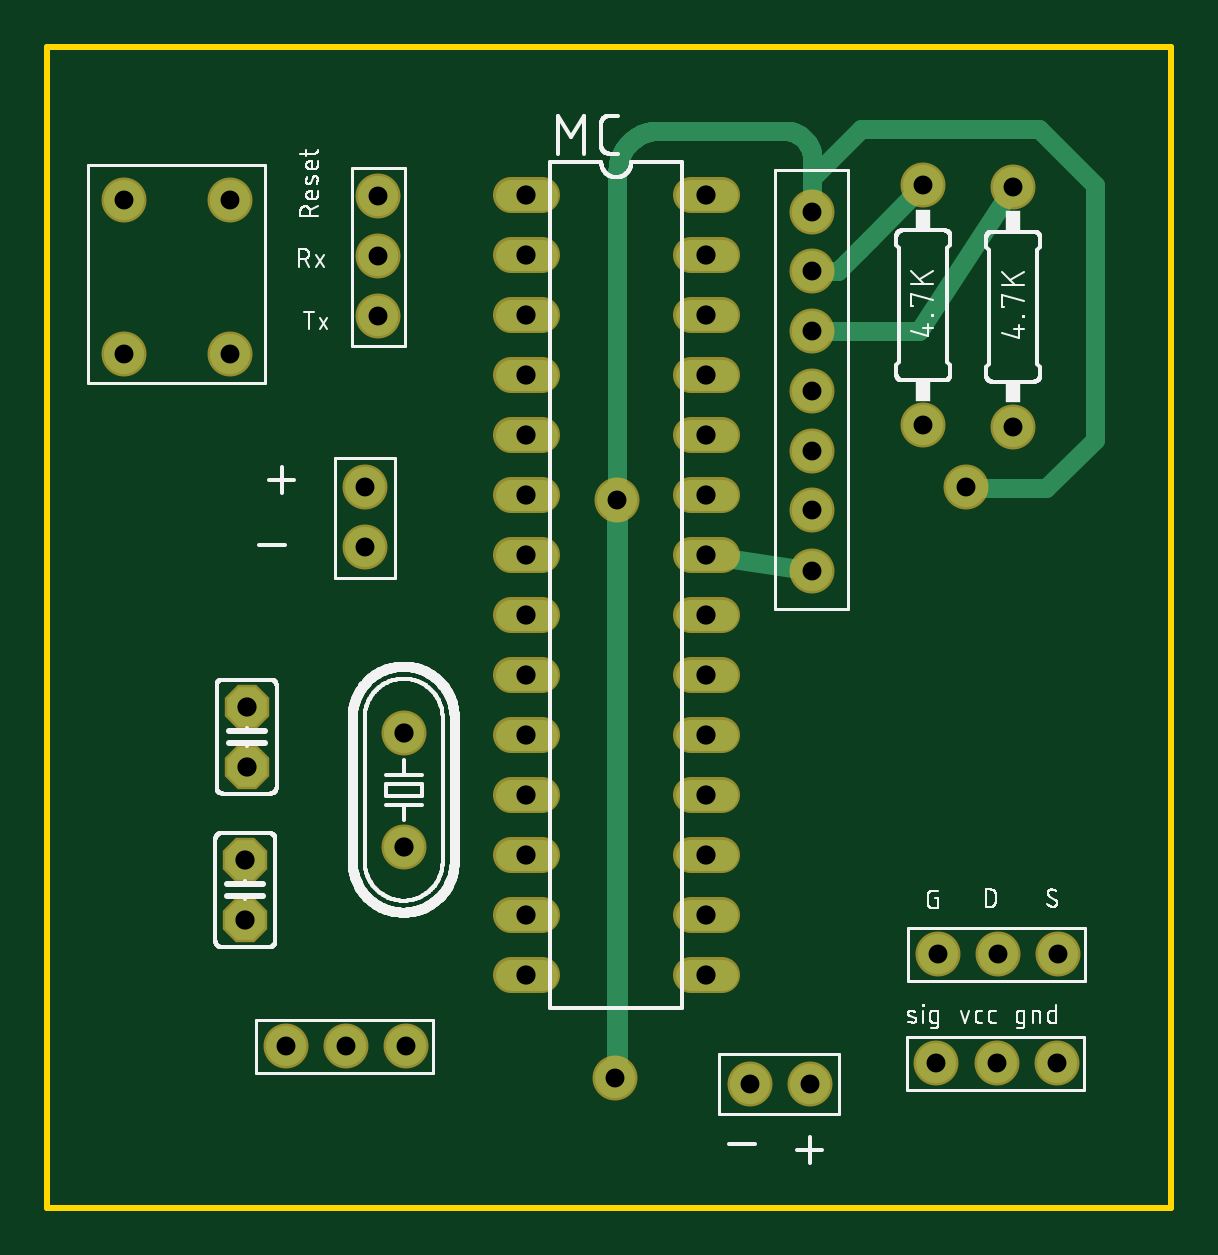
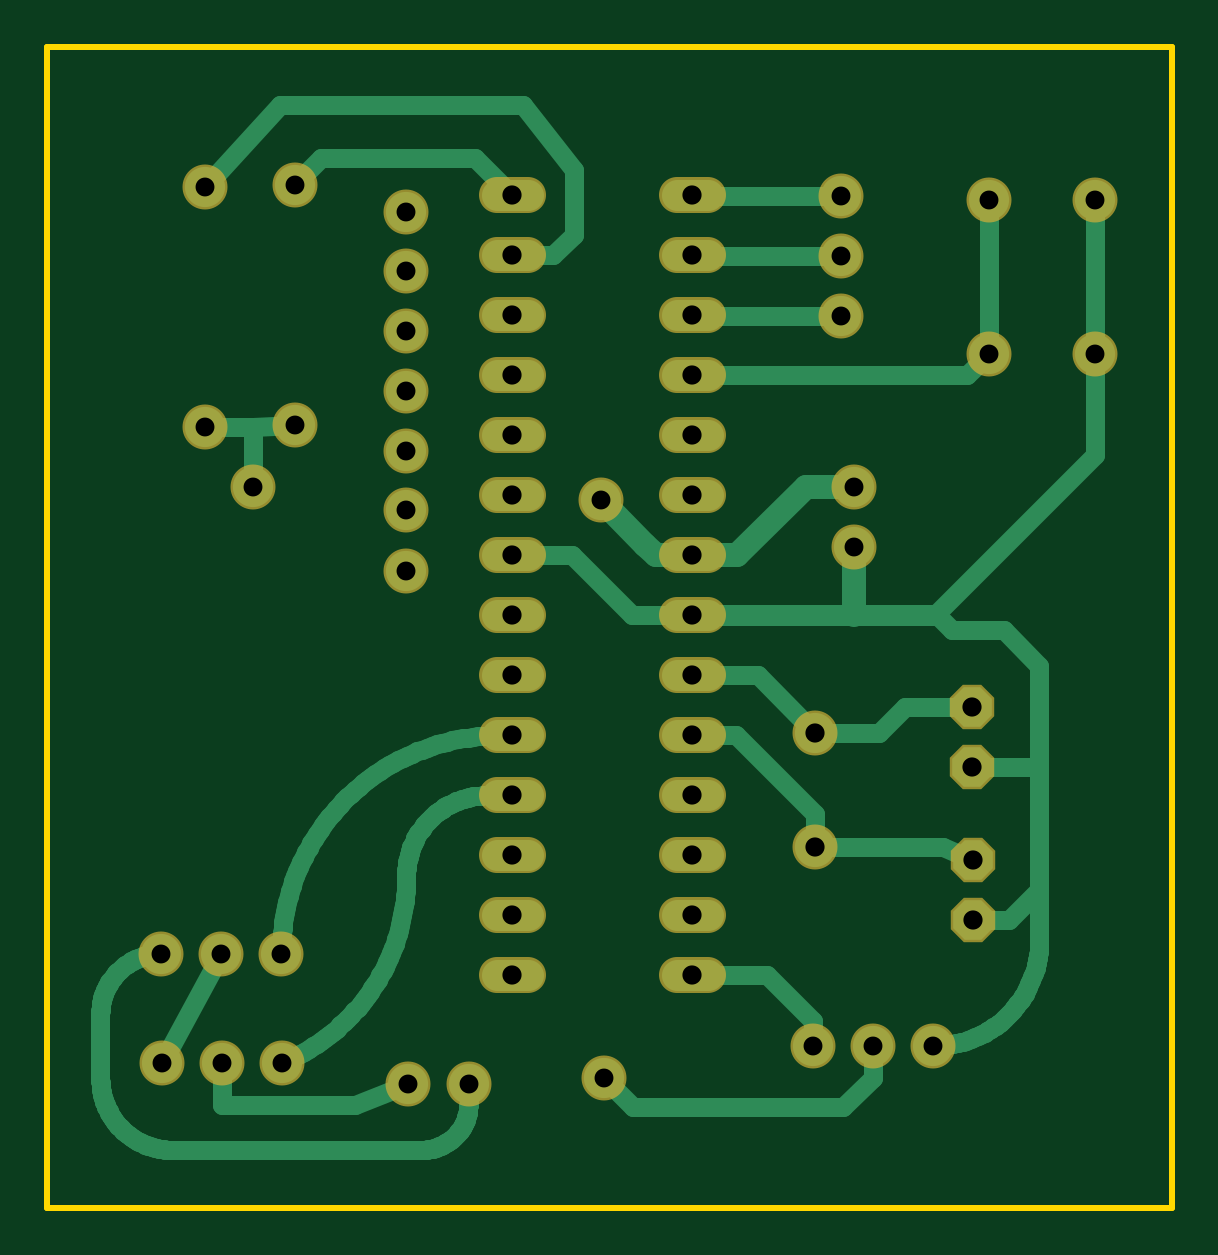
Circuit board: 7 layer files. Board 47.6 x 49.1 mm.
- bottom_copper: copper_bottom.gbr (13577 bytes)
- top_copper: copper_top.gbr (5376 bytes)
- drill: drills.xln (1046 bytes)
- outline: profile.gbr (396 bytes)
- top_silk: silkscreen_top.gbr (58557 bytes)
- bottom_mask: soldermask_bottom.gbr (2202 bytes)
- top_mask: soldermask_top.gbr (2202 bytes)

=== bottom_copper: copper_bottom.gbr (13577 bytes, source omitted) ===
=== top_copper: copper_top.gbr ===
G04 EAGLE Gerber X2 export*
%TF.Part,Single*%
%TF.FileFunction,Copper,L1,Top,Mixed*%
%TF.FilePolarity,Positive*%
%TF.GenerationSoftware,Autodesk,EAGLE,8.6.0*%
%TF.CreationDate,2018-07-05T08:11:20Z*%
G75*
%MOMM*%
%FSLAX34Y34*%
%LPD*%
%AMOC8*
5,1,8,0,0,1.08239X$1,22.5*%
G01*
%ADD10C,1.320800*%
%ADD11C,1.700000*%
%ADD12P,1.814519X8X292.500000*%
%ADD13C,0.800000*%
%ADD14C,0.900000*%


D10*
X826296Y211100D02*
X839504Y211100D01*
X839504Y185700D02*
X826296Y185700D01*
X826296Y58700D02*
X839504Y58700D01*
X839504Y33300D02*
X826296Y33300D01*
X826296Y160300D02*
X839504Y160300D01*
X839504Y134900D02*
X826296Y134900D01*
X826296Y84100D02*
X839504Y84100D01*
X839504Y109500D02*
X826296Y109500D01*
X826296Y7900D02*
X839504Y7900D01*
X839504Y-17500D02*
X826296Y-17500D01*
X826296Y-42900D02*
X839504Y-42900D01*
X839504Y-68300D02*
X826296Y-68300D01*
X826296Y-93700D02*
X839504Y-93700D01*
X839504Y-119100D02*
X826296Y-119100D01*
X902496Y-119100D02*
X915704Y-119100D01*
X915704Y-93700D02*
X902496Y-93700D01*
X902496Y-68300D02*
X915704Y-68300D01*
X915704Y-42900D02*
X902496Y-42900D01*
X902496Y-17500D02*
X915704Y-17500D01*
X915704Y7900D02*
X902496Y7900D01*
X902496Y33300D02*
X915704Y33300D01*
X915704Y58700D02*
X902496Y58700D01*
X902496Y84100D02*
X915704Y84100D01*
X915704Y109500D02*
X902496Y109500D01*
X902496Y134900D02*
X915704Y134900D01*
X915704Y160300D02*
X902496Y160300D01*
X902496Y185700D02*
X915704Y185700D01*
X915704Y211100D02*
X902496Y211100D01*
D11*
X764500Y87600D03*
X764500Y62100D03*
X756500Y-149000D03*
X782000Y-149000D03*
X731000Y-149000D03*
X1032500Y-110000D03*
X1058000Y-110000D03*
X1007000Y-110000D03*
X1032000Y-156000D03*
X1057500Y-156000D03*
X1006500Y-156000D03*
X770000Y185500D03*
X770000Y211000D03*
X770000Y160000D03*
X954000Y102750D03*
X954000Y128250D03*
X954000Y153750D03*
X954000Y179250D03*
X954000Y204250D03*
X954000Y77750D03*
X954000Y52250D03*
X1001000Y215300D03*
X1001000Y113700D03*
X1039000Y214800D03*
X1039000Y113200D03*
D12*
X714000Y-70300D03*
X714000Y-95700D03*
D11*
X781000Y-64630D03*
X781000Y-16370D03*
X707500Y144000D03*
X662500Y144000D03*
X662500Y209000D03*
X707500Y209000D03*
D12*
X714500Y-5300D03*
X714500Y-30700D03*
D11*
X953100Y-165000D03*
X927600Y-165000D03*
D13*
X954000Y52250D02*
X909100Y58700D01*
X978500Y192800D02*
X1001000Y215300D01*
X978500Y192800D02*
X974000Y188500D01*
X964750Y179250D01*
X954000Y179250D01*
X998950Y153750D02*
X1039000Y214800D01*
X998950Y153750D02*
X954000Y153750D01*
D11*
X870500Y-162500D03*
X871500Y82000D03*
D14*
X871500Y-161500D01*
D13*
X870500Y-162500D01*
D11*
X1019000Y87500D03*
D13*
X954000Y204250D02*
X954000Y218500D01*
X974500Y239000D02*
X1050000Y239000D01*
X1073500Y215500D01*
X1073500Y107500D02*
X1053000Y87000D01*
X1019500Y87000D01*
X1019000Y87500D01*
X954000Y218500D02*
X974500Y239000D01*
X1073500Y215500D02*
X1073500Y107500D01*
X954000Y204250D02*
X954000Y226500D01*
X953996Y226790D01*
X953986Y227080D01*
X953968Y227369D01*
X953944Y227658D01*
X953913Y227946D01*
X953874Y228234D01*
X953829Y228520D01*
X953776Y228806D01*
X953717Y229089D01*
X953651Y229372D01*
X953579Y229652D01*
X953499Y229931D01*
X953413Y230208D01*
X953320Y230483D01*
X953220Y230755D01*
X953114Y231025D01*
X953002Y231292D01*
X952882Y231557D01*
X952757Y231818D01*
X952625Y232077D01*
X952488Y232332D01*
X952344Y232584D01*
X952194Y232832D01*
X952038Y233076D01*
X951876Y233317D01*
X951708Y233553D01*
X951535Y233786D01*
X951356Y234014D01*
X951172Y234238D01*
X950982Y234457D01*
X950787Y234672D01*
X950587Y234882D01*
X950382Y235087D01*
X950172Y235287D01*
X949957Y235482D01*
X949738Y235672D01*
X949514Y235856D01*
X949286Y236035D01*
X949053Y236208D01*
X948817Y236376D01*
X948576Y236538D01*
X948332Y236694D01*
X948084Y236844D01*
X947832Y236988D01*
X947577Y237125D01*
X947318Y237257D01*
X947057Y237382D01*
X946792Y237502D01*
X946525Y237614D01*
X946255Y237720D01*
X945983Y237820D01*
X945708Y237913D01*
X945431Y237999D01*
X945152Y238079D01*
X944872Y238151D01*
X944589Y238217D01*
X944306Y238276D01*
X944020Y238329D01*
X943734Y238374D01*
X943446Y238413D01*
X943158Y238444D01*
X942869Y238468D01*
X942580Y238486D01*
X942290Y238496D01*
X942000Y238500D01*
X871500Y221000D02*
X871500Y82000D01*
X871500Y221000D02*
X871505Y221423D01*
X871520Y221845D01*
X871546Y222268D01*
X871582Y222689D01*
X871628Y223109D01*
X871684Y223529D01*
X871750Y223946D01*
X871826Y224362D01*
X871912Y224776D01*
X872009Y225188D01*
X872115Y225597D01*
X872231Y226004D01*
X872357Y226408D01*
X872492Y226808D01*
X872637Y227206D01*
X872792Y227599D01*
X872956Y227989D01*
X873130Y228375D01*
X873313Y228756D01*
X873505Y229133D01*
X873706Y229505D01*
X873916Y229872D01*
X874134Y230234D01*
X874362Y230590D01*
X874598Y230941D01*
X874842Y231286D01*
X875095Y231625D01*
X875356Y231958D01*
X875624Y232285D01*
X875901Y232605D01*
X876185Y232918D01*
X876477Y233224D01*
X876776Y233523D01*
X877082Y233815D01*
X877395Y234099D01*
X877715Y234376D01*
X878042Y234644D01*
X878375Y234905D01*
X878714Y235158D01*
X879059Y235402D01*
X879410Y235638D01*
X879766Y235866D01*
X880128Y236084D01*
X880495Y236294D01*
X880867Y236495D01*
X881244Y236687D01*
X881625Y236870D01*
X882011Y237044D01*
X882401Y237208D01*
X882794Y237363D01*
X883192Y237508D01*
X883592Y237643D01*
X883996Y237769D01*
X884403Y237885D01*
X884812Y237991D01*
X885224Y238088D01*
X885638Y238174D01*
X886054Y238250D01*
X886471Y238316D01*
X886891Y238372D01*
X887311Y238418D01*
X887732Y238454D01*
X888155Y238480D01*
X888577Y238495D01*
X889000Y238500D01*
X942000Y238500D01*
M02*

=== drill: drills.xln ===
M48
;GenerationSoftware,Autodesk,EAGLE,8.6.0*%
;CreationDate,2018-07-05T08:11:00Z*%
FMAT,2
ICI,OFF
METRIC,TZ,000.000
T2C0.800
T1C0.813
%
G90
M71
T1
X83290Y13490
X90910Y16030
X90910Y18570
X83290Y21110
X83290Y18570
X83290Y5870
X83290Y3330
X83290Y16030
X83290Y-11910
X83290Y8410
X83290Y10950
X83290Y790
X83290Y-1750
X83290Y-4290
X83290Y-6830
X83290Y-9370
X90910Y21110
X90910Y-11910
X90910Y-9370
X90910Y-6830
X90910Y-4290
X90910Y-1750
X90910Y790
X90910Y3330
X90910Y5870
X90910Y8410
X90910Y10950
X90910Y13490
X78100Y-1637
X71400Y-7030
X71400Y-9570
X78100Y-6463
X71450Y-530
X71450Y-3070
T2
X78200Y-14900
X73100Y-14900
X103250Y-11000
X105800Y-11000
X100700Y-11000
X103200Y-15600
X105750Y-15600
X100650Y-15600
X77000Y18550
X77000Y21100
X77000Y16000
X95400Y10275
X95400Y12825
X95400Y15375
X95400Y17925
X95400Y20425
X95400Y7775
X87150Y8200
X100100Y21530
X100100Y11370
X103900Y21480
X103900Y11320
X101900Y8750
X87050Y-16250
X76450Y8760
X95400Y5225
X70750Y14400
X66250Y14400
X66250Y20900
X70750Y20900
X76450Y6210
X75650Y-14900
X95310Y-16500
X92760Y-16500
M30
=== outline: profile.gbr ===
G04 EAGLE Gerber X2 export*
%TF.Part,Single*%
%TF.FileFunction,Profile,NP*%
%TF.FilePolarity,Positive*%
%TF.GenerationSoftware,Autodesk,EAGLE,8.6.0*%
%TF.CreationDate,2018-07-05T08:12:31Z*%
G75*
%MOMM*%
%FSLAX34Y34*%
%LPD*%
%AMOC8*
5,1,8,0,0,1.08239X$1,22.5*%
G01*
%ADD10C,0.254000*%


D10*
X630000Y-217500D02*
X1106000Y-217500D01*
X1106000Y274000D01*
X630000Y274000D01*
X630000Y-217500D01*
M02*

=== top_silk: silkscreen_top.gbr (58557 bytes, source omitted) ===
=== bottom_mask: soldermask_bottom.gbr ===
G04 EAGLE Gerber X2 export*
%TF.Part,Single*%
%TF.FileFunction,Soldermask,Bot,1*%
%TF.FilePolarity,Negative*%
%TF.GenerationSoftware,Autodesk,EAGLE,8.6.0*%
%TF.CreationDate,2018-07-05T08:12:54Z*%
G75*
%MOMM*%
%FSLAX34Y34*%
%LPD*%
%AMOC8*
5,1,8,0,0,1.08239X$1,22.5*%
G01*
%ADD10C,1.524000*%
%ADD11C,1.903200*%
%ADD12P,2.034460X8X292.500000*%


D10*
X826296Y211100D02*
X839504Y211100D01*
X839504Y185700D02*
X826296Y185700D01*
X826296Y58700D02*
X839504Y58700D01*
X839504Y33300D02*
X826296Y33300D01*
X826296Y160300D02*
X839504Y160300D01*
X839504Y134900D02*
X826296Y134900D01*
X826296Y84100D02*
X839504Y84100D01*
X839504Y109500D02*
X826296Y109500D01*
X826296Y7900D02*
X839504Y7900D01*
X839504Y-17500D02*
X826296Y-17500D01*
X826296Y-42900D02*
X839504Y-42900D01*
X839504Y-68300D02*
X826296Y-68300D01*
X826296Y-93700D02*
X839504Y-93700D01*
X839504Y-119100D02*
X826296Y-119100D01*
X902496Y-119100D02*
X915704Y-119100D01*
X915704Y-93700D02*
X902496Y-93700D01*
X902496Y-68300D02*
X915704Y-68300D01*
X915704Y-42900D02*
X902496Y-42900D01*
X902496Y-17500D02*
X915704Y-17500D01*
X915704Y7900D02*
X902496Y7900D01*
X902496Y33300D02*
X915704Y33300D01*
X915704Y58700D02*
X902496Y58700D01*
X902496Y84100D02*
X915704Y84100D01*
X915704Y109500D02*
X902496Y109500D01*
X902496Y134900D02*
X915704Y134900D01*
X915704Y160300D02*
X902496Y160300D01*
X902496Y185700D02*
X915704Y185700D01*
X915704Y211100D02*
X902496Y211100D01*
D11*
X764500Y87600D03*
X764500Y62100D03*
X756500Y-149000D03*
X782000Y-149000D03*
X731000Y-149000D03*
X1032500Y-110000D03*
X1058000Y-110000D03*
X1007000Y-110000D03*
X1032000Y-156000D03*
X1057500Y-156000D03*
X1006500Y-156000D03*
X770000Y185500D03*
X770000Y211000D03*
X770000Y160000D03*
X954000Y102750D03*
X954000Y128250D03*
X954000Y153750D03*
X954000Y179250D03*
X954000Y204250D03*
X954000Y77750D03*
X954000Y52250D03*
X1001000Y215300D03*
X1001000Y113700D03*
X1039000Y214800D03*
X1039000Y113200D03*
D12*
X714000Y-70300D03*
X714000Y-95700D03*
D11*
X781000Y-64630D03*
X781000Y-16370D03*
X707500Y144000D03*
X662500Y144000D03*
X662500Y209000D03*
X707500Y209000D03*
D12*
X714500Y-5300D03*
X714500Y-30700D03*
D11*
X953100Y-165000D03*
X927600Y-165000D03*
X870500Y-162500D03*
X871500Y82000D03*
X1019000Y87500D03*
M02*

=== top_mask: soldermask_top.gbr ===
G04 EAGLE Gerber X2 export*
%TF.Part,Single*%
%TF.FileFunction,Soldermask,Top,1*%
%TF.FilePolarity,Negative*%
%TF.GenerationSoftware,Autodesk,EAGLE,8.6.0*%
%TF.CreationDate,2018-07-05T08:12:42Z*%
G75*
%MOMM*%
%FSLAX34Y34*%
%LPD*%
%AMOC8*
5,1,8,0,0,1.08239X$1,22.5*%
G01*
%ADD10C,1.524000*%
%ADD11C,1.903200*%
%ADD12P,2.034460X8X292.500000*%


D10*
X826296Y211100D02*
X839504Y211100D01*
X839504Y185700D02*
X826296Y185700D01*
X826296Y58700D02*
X839504Y58700D01*
X839504Y33300D02*
X826296Y33300D01*
X826296Y160300D02*
X839504Y160300D01*
X839504Y134900D02*
X826296Y134900D01*
X826296Y84100D02*
X839504Y84100D01*
X839504Y109500D02*
X826296Y109500D01*
X826296Y7900D02*
X839504Y7900D01*
X839504Y-17500D02*
X826296Y-17500D01*
X826296Y-42900D02*
X839504Y-42900D01*
X839504Y-68300D02*
X826296Y-68300D01*
X826296Y-93700D02*
X839504Y-93700D01*
X839504Y-119100D02*
X826296Y-119100D01*
X902496Y-119100D02*
X915704Y-119100D01*
X915704Y-93700D02*
X902496Y-93700D01*
X902496Y-68300D02*
X915704Y-68300D01*
X915704Y-42900D02*
X902496Y-42900D01*
X902496Y-17500D02*
X915704Y-17500D01*
X915704Y7900D02*
X902496Y7900D01*
X902496Y33300D02*
X915704Y33300D01*
X915704Y58700D02*
X902496Y58700D01*
X902496Y84100D02*
X915704Y84100D01*
X915704Y109500D02*
X902496Y109500D01*
X902496Y134900D02*
X915704Y134900D01*
X915704Y160300D02*
X902496Y160300D01*
X902496Y185700D02*
X915704Y185700D01*
X915704Y211100D02*
X902496Y211100D01*
D11*
X764500Y87600D03*
X764500Y62100D03*
X756500Y-149000D03*
X782000Y-149000D03*
X731000Y-149000D03*
X1032500Y-110000D03*
X1058000Y-110000D03*
X1007000Y-110000D03*
X1032000Y-156000D03*
X1057500Y-156000D03*
X1006500Y-156000D03*
X770000Y185500D03*
X770000Y211000D03*
X770000Y160000D03*
X954000Y102750D03*
X954000Y128250D03*
X954000Y153750D03*
X954000Y179250D03*
X954000Y204250D03*
X954000Y77750D03*
X954000Y52250D03*
X1001000Y215300D03*
X1001000Y113700D03*
X1039000Y214800D03*
X1039000Y113200D03*
D12*
X714000Y-70300D03*
X714000Y-95700D03*
D11*
X781000Y-64630D03*
X781000Y-16370D03*
X707500Y144000D03*
X662500Y144000D03*
X662500Y209000D03*
X707500Y209000D03*
D12*
X714500Y-5300D03*
X714500Y-30700D03*
D11*
X953100Y-165000D03*
X927600Y-165000D03*
X870500Y-162500D03*
X871500Y82000D03*
X1019000Y87500D03*
M02*

